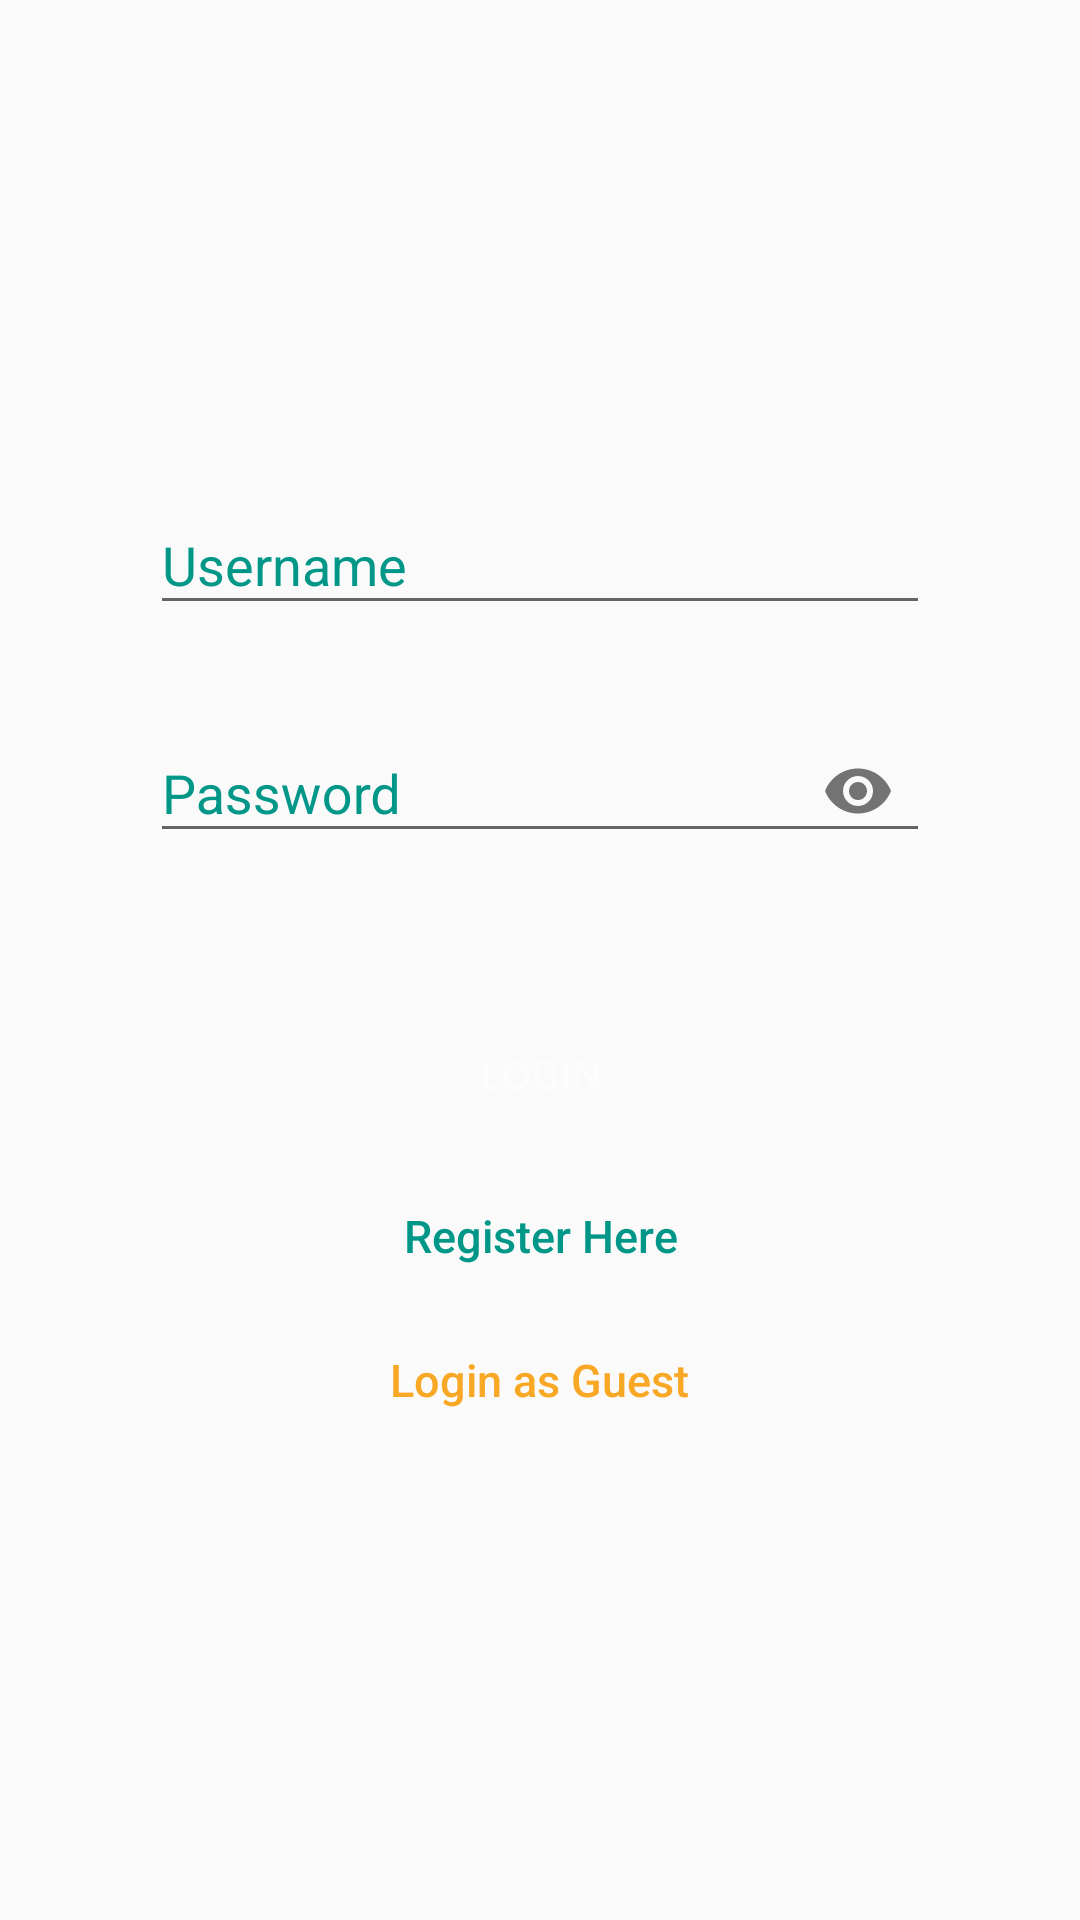

Write the Android layout XML for this screen, with the resource values it uses.
<!-- AndroidManifest.xml: application theme AppTheme -->
<!-- res/layout/activity_login.xml -->
<?xml version="1.0" encoding="utf-8"?>
<LinearLayout xmlns:android="http://schemas.android.com/apk/res/android"
    android:layout_width="fill_parent"
    android:layout_height="fill_parent"
    xmlns:app="http://schemas.android.com/apk/res-auto"
    android:gravity="center"
    android:orientation="vertical"
    android:padding="10dp"
    android:id="@+id/linearLayoutLogin">


    <LinearLayout
        android:layout_width="fill_parent"
        android:layout_height="wrap_content"
        android:layout_gravity="center"
        android:gravity="center_horizontal"
        android:orientation="vertical"
        android:paddingLeft="20dp"
        android:paddingRight="20dp">




        <android.support.design.widget.TextInputLayout
            android:id="@+id/usernameLoginWrapper"
            android:layout_width="match_parent"
            android:layout_height="wrap_content"
            android:layout_marginLeft="20dp"
            android:layout_marginRight="20dp"
            android:textColorHint="@color/colorPrimary"
            app:errorTextAppearance="@style/error"
            app:errorEnabled="true">

            <EditText
                android:id="@+id/usernameLogin"
                android:layout_width="match_parent"
                android:layout_height="wrap_content"
                android:hint="@string/username_field"
                android:singleLine="true"/>
        </android.support.design.widget.TextInputLayout>

        <android.support.design.widget.TextInputLayout
            android:id="@+id/passwordLoginWrapper"
            android:layout_width="match_parent"
            android:layout_height="wrap_content"
            android:layout_marginBottom="10dp"
            android:layout_marginLeft="20dp"
            android:layout_marginRight="20dp"
            android:textColorHint="@color/colorPrimary"
            app:passwordToggleEnabled="true"
            app:errorTextAppearance="@style/error"
            app:errorEnabled="true">

            <EditText
                android:id="@+id/passwordLogin"
                android:layout_width="match_parent"
                android:layout_height="wrap_content"
                android:inputType="textPassword"
                android:hint="@string/password_field"/>

        </android.support.design.widget.TextInputLayout>

        <Button
            android:id="@+id/btnProcedLogin"
            android:layout_width="fill_parent"
            android:layout_height="40dp"
            android:layout_marginLeft="20dp"
            android:layout_marginRight="20dp"
            android:layout_marginTop="20dip"
            android:background="@drawable/rounded_edittext"
            android:backgroundTint="@color/colorPrimary"
            android:text="@string/login"
            android:textColor="@color/white" />



        <Button
            android:id="@+id/btnToRegisterActivity"
            android:layout_width="wrap_content"
            android:layout_height="wrap_content"
            android:layout_marginTop="10dp"
            android:background="@null"
            android:text="@string/register_here"
            android:textAllCaps="false"
            android:textColor="@color/colorPrimary"
            android:textSize="15sp" />

        <Button
            android:id="@+id/btnLoginAsGuest"
            android:layout_width="wrap_content"
            android:layout_height="wrap_content"
            android:background="@null"
            android:text="@string/login_as_guest"
            android:textAllCaps="false"
            android:textColor="@color/guest_login"
            android:textSize="15sp" />


    </LinearLayout>


</LinearLayout>
<!-- resources referenced by this layout -->
<resources>
  <color name="colorPrimary">#009688</color>
  <color name="guest_login">#f9a825</color>
  <color name="white">#fdfcfb</color>
  <string name="login">LOGIN</string>
  <string name="login_as_guest">Login as Guest</string>
  <string name="password_field">Password</string>
  <string name="register_here">Register Here</string>
  <string name="username_field">Username</string>
  <style name="error" parent="@android:style/TextAppearance">
          <item name="android:textColor">@color/error</item> 
          <item name="android:textSize">12dp</item>
      </style>
  <style name="AppTheme" parent="Theme.AppCompat.Light.DarkActionBar">
          
          <item name="colorPrimary">@color/colorPrimary</item>
          <item name="colorPrimaryDark">@color/colorPrimaryDark</item>
          <item name="colorAccent">@color/colorAccent</item>
      </style>
  <color name="error">#ba000d</color>
  <color name="colorPrimaryDark">#009688</color>
  <color name="colorAccent">#009688</color>
</resources>
